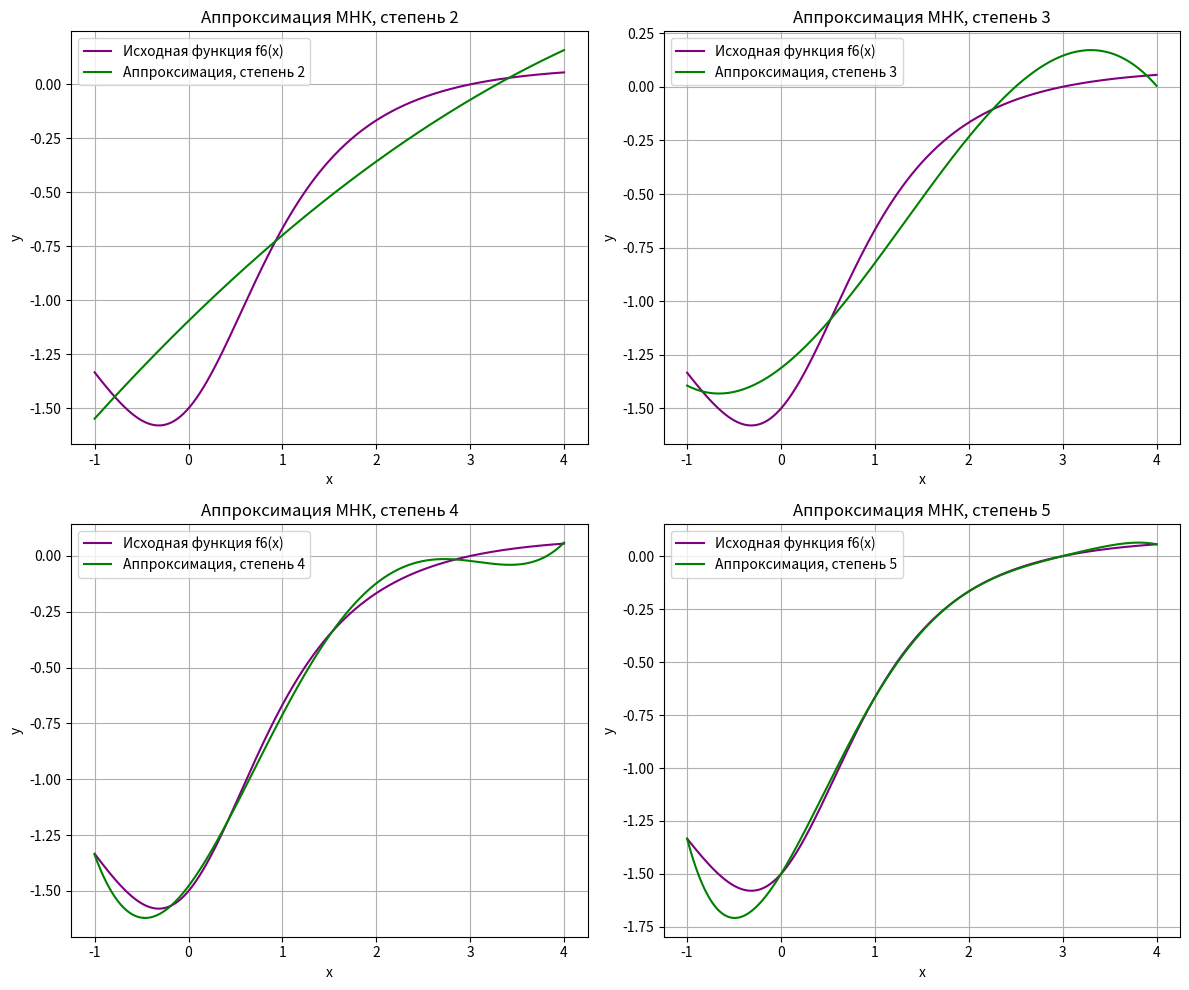

Here is the Python script that generated this plot:
import numpy as np
import matplotlib.pyplot as plt



def f6(x):
    return (x - 3) / (x**2 + 2)


a = -1
b = 4
n = 5
degrees = [2, 3, 4, 5]

x_data = np.linspace(a, b, n + 1)
y_data = np.array([f6(x) for x in x_data])

x_fine_func = np.arange(a, b + 0.01, 0.01)
y_fine_func = f6(x_fine_func)


def gaussian_elimination(A, b):
    n = len(b)
    A = A.astype(float)
    b = b.astype(float)

    for i in range(n):
        factor = A[i, i]
        for j in range(i, n):
            A[i, j] /= factor
        b[i] /= factor

        for k in range(i + 1, n):
            factor = A[k, i]
            for j in range(i, n):
                A[k, j] -= factor * A[i, j]
            b[k] -= factor * b[i]

    x = np.zeros(n)
    for i in range(n - 1, -1, -1):
        x[i] = b[i]
        for j in range(i + 1, n):
            x[i] -= A[i, j] * x[j]

    return x

def least_squares_approximation(x_data, y_data, degree):
    A = np.zeros((degree + 1, degree + 1))
    b = np.zeros(degree + 1)

    for i in range(degree + 1):
        for j in range(degree + 1):
            A[i, j] = np.sum(x_data**(i + j))
        b[i] = np.sum(y_data * x_data**i)

    coefficients = gaussian_elimination(A, b)
    return coefficients

def evaluate_polynomial(x, coefficients):
    y = 0
    for i, coef in enumerate(coefficients):
        y += coef * (x**i)
    return y

def calculate_errors(x_data, y_data, coefficients):
    y_approx = np.array([evaluate_polynomial(x, coefficients) for x in x_data])
    return y_approx


print('*' * 100)
for degree in degrees:
    print(f'Полином степени {degree}')
    coefficients = least_squares_approximation(x_data, y_data, degree)
    print(f'{coefficients} - Коэффициенты методом МНК')
    print(f'{np.polyfit(x_data, y_data, degree)[::-1]} - Проверка методом np.polyfit (перевернуто)')
    y_approx = calculate_errors(x_data, y_data, coefficients)
    print(f'{y_approx} - Значения аппроксимации в узлах')
    print('*' * 100)


plt.figure(figsize=(12, 10))
for i, degree in enumerate(degrees, 1):
    plt.subplot(2, 2, i)
    plt.plot(x_fine_func, y_fine_func, color='purple', label='Исходная функция f6(x)')
    coefficients = least_squares_approximation(x_data, y_data, degree)
    x_fine = np.linspace(a, b, 500)
    y_approx = evaluate_polynomial(x_fine, coefficients)
    plt.plot(x_fine, y_approx, color='green', label=f'Аппроксимация, степень {degree}')
    plt.title(f'Аппроксимация МНК, степень {degree}')
    plt.xlabel('x')
    plt.ylabel('y')
    plt.legend()
    plt.grid(True)

plt.tight_layout()
plt.show()